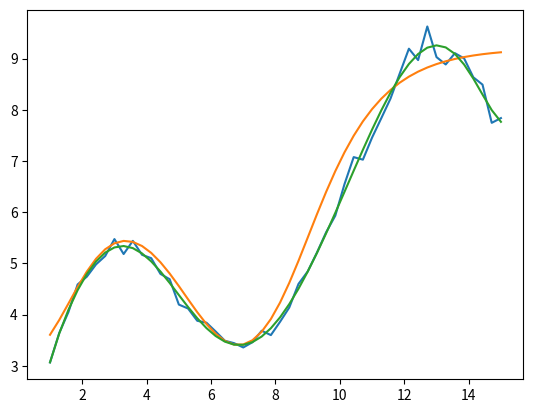

Here is the Python script that generated this plot:
import random
import numpy as np
import matplotlib.pyplot as plt
import math
import time
start_time=time.time()

class Network:

    def __init__(self, sizes):
        """The list ``sizes`` contains the number of neurons in the
        respective layers of the network.  For example, if the list
        was [2, 3, 1] then it would be a three-layer network, with the
        first layer containing 2 neurons, the second layer 3 neurons,
        and the third layer 1 neuron.  The biases and weights for the
        network are initialized randomly, using a Gaussian
        distribution with mean 0, and variance 1.  Note that the first
        layer is assumed to be an input layer, and by convention we
        won't set any biases for those neurons, since biases are only
        ever used in computing the outputs from later layers."""
        self.num_layers = len(sizes)
        self.sizes = sizes
        self.biases = [np.random.randn(y, 1) for y in sizes[1:]]
        self.weights = [np.random.randn(y, x) for x, y in zip(sizes[:-1], sizes[1:])]

    def feedforward(self, a):
        """Return the output of the network if ``a`` is input."""
        for b, w in zip(self.biases, self.weights):
            a = sigmoid(np.dot(w, a)+b)
        return a

    def SGD(self, training_data, epochs, mini_batch_size, eta,
            test_data=None):
        """Train the neural network using mini-batch stochastic
        gradient descent.  The ``training_data`` is a list of tuples
        ``(x, y)`` representing the training inputs and the desired
        outputs.  The other non-optional parameters are
        self-explanatory.  If ``test_data`` is provided then the
        network will be evaluated against the test data after each
        epoch, and partial progress printed out.  This is useful for
        tracking progress, but slows things down substantially."""
        if test_data: n_test = len(test_data)
        n = len(training_data)
        for j in range(epochs):
            random.shuffle(training_data)
            mini_batches = [
                training_data[k:k+mini_batch_size]
                for k in range(0, n, mini_batch_size)]
            for mini_batch in mini_batches:
                self.update_mini_batch(mini_batch, eta)

    def update_mini_batch(self, mini_batch, eta):
        """Update the network's weights and biases by applying
        gradient descent using backpropagation to a single mini batch.
        The ``mini_batch`` is a list of tuples ``(x, y)``, and ``eta``
        is the learning rate."""
        nabla_b = [np.zeros(b.shape) for b in self.biases]
        nabla_w = [np.zeros(w.shape) for w in self.weights]
        for x, y in mini_batch:
            delta_nabla_b, delta_nabla_w = self.backprop(x, y)
            nabla_b = [nb+dnb for nb, dnb in zip(nabla_b, delta_nabla_b)]
            nabla_w = [nw+dnw for nw, dnw in zip(nabla_w, delta_nabla_w)]
        self.weights = [w-(eta/len(mini_batch))*nw
                        for w, nw in zip(self.weights, nabla_w)]
        self.biases = [b-(eta/len(mini_batch))*nb
                       for b, nb in zip(self.biases, nabla_b)]

    def backprop(self, x, y):
        """Return a tuple ``(nabla_b, nabla_w)`` representing the
        gradient for the cost function C_x.  ``nabla_b`` and
        ``nabla_w`` are layer-by-layer lists of numpy arrays, similar
        to ``self.biases`` and ``self.weights``."""
        nabla_b = [np.zeros(b.shape) for b in self.biases]
        nabla_w = [np.zeros(w.shape) for w in self.weights]
        # feedforward
        activation = x
        activations = [x] # list to store all the activations, layer by layer
        zs = [] # list to store all the z vectors, layer by layer
        for b, w in zip(self.biases, self.weights):
            z = np.dot(w, activation)+b
            zs.append(z)
            activation = sigmoid(z)
            activations.append(activation)
        # backward pass
        delta = self.cost_derivative(activations[-1], y) * \
            sigmoid_prime(zs[-1])
        nabla_b[-1] = delta
        nabla_w[-1] = np.dot(delta, activations[-2].transpose())
        # Note that the variable l in the loop below is used a little
        # differently to the notation in Chapter 2 of the book.  Here,
        # l = 1 means the last layer of neurons, l = 2 is the
        # second-last layer, and so on.  It's a renumbering of the
        # scheme in the book, used here to take advantage of the fact
        # that Python can use negative indices in lists.
        for l in range(2, self.num_layers):
            z = zs[-l]
            sp = sigmoid_prime(z)
            delta = np.dot(self.weights[-l+1].transpose(), delta) * sp
            nabla_b[-l] = delta
            nabla_w[-l] = np.dot(np.squeeze(delta), np.squeeze(activations[-l-1]))
        return (nabla_b, nabla_w)
    def cost_derivative(self, output_activations, y):
        """Return the vector of partial derivatives \partial C_x /
        \partial a for the output activations."""
        return (output_activations-y)

#### Miscellaneous functions
def sigmoid(z):
    """The sigmoid function."""
    return 1.0/(1.0+np.exp(-z))

def sigmoid_prime(z):
    """Derivative of the sigmoid function."""
    return sigmoid(z)*(1-sigmoid(z))

def f(x):
    return np.sin(np.pi*x/5) + np.sqrt(x) + np.random.normal(np.sin(np.pi*x/5) + np.sqrt(x), (np.sin(np.pi*x/5) + np.sqrt(x))/20)

for q in [10]:

    y_list=[(f(i) + np.random.normal(f(i), f(i)/10)) for i in np.linspace(1, 15, 50)]

    maximum=max(y_list)

    training_data=[(i, f(i)/maximum) for i in np.linspace(1, 15, 50)]
    num_epochs = 1000
    learning_rate = 7
    
    q=4
    
    net1=Network([1, q, q, 1])

    net1.SGD(training_data, num_epochs, math.floor(len(training_data)/5), learning_rate)

    x=np.linspace(1, 15, 50)
    actual_y=f(x)

    plt.plot(x, actual_y)
    print(net1.feedforward(6))
    print(f(6))
    print(net1.feedforward(6)*maximum/q)
    input()
    predicted_y=[float(np.sum(net1.feedforward(i))*maximum/q) for i in x]

    plt.plot(x, predicted_y)
    poly_array=np.polyfit(x, actual_y, 10)
    poly=np.poly1d(poly_array)
    plt.plot(x, poly(x))
    cost=0
    for i in x:
        cost += (actual_y-predicted_y)**2
    print("Artificial Neural Network Model:")
    print("Mean-Squared Error Cost: ", sum(cost)/(2*len(cost)))
    print("Average percentage accuracy: ", 100-sum(abs((100-100*(predicted_y/actual_y))))/len(predicted_y), "%")
    print("--- %s seconds elapsed ---" % (time.time() - start_time))
    plt.show()
input()
